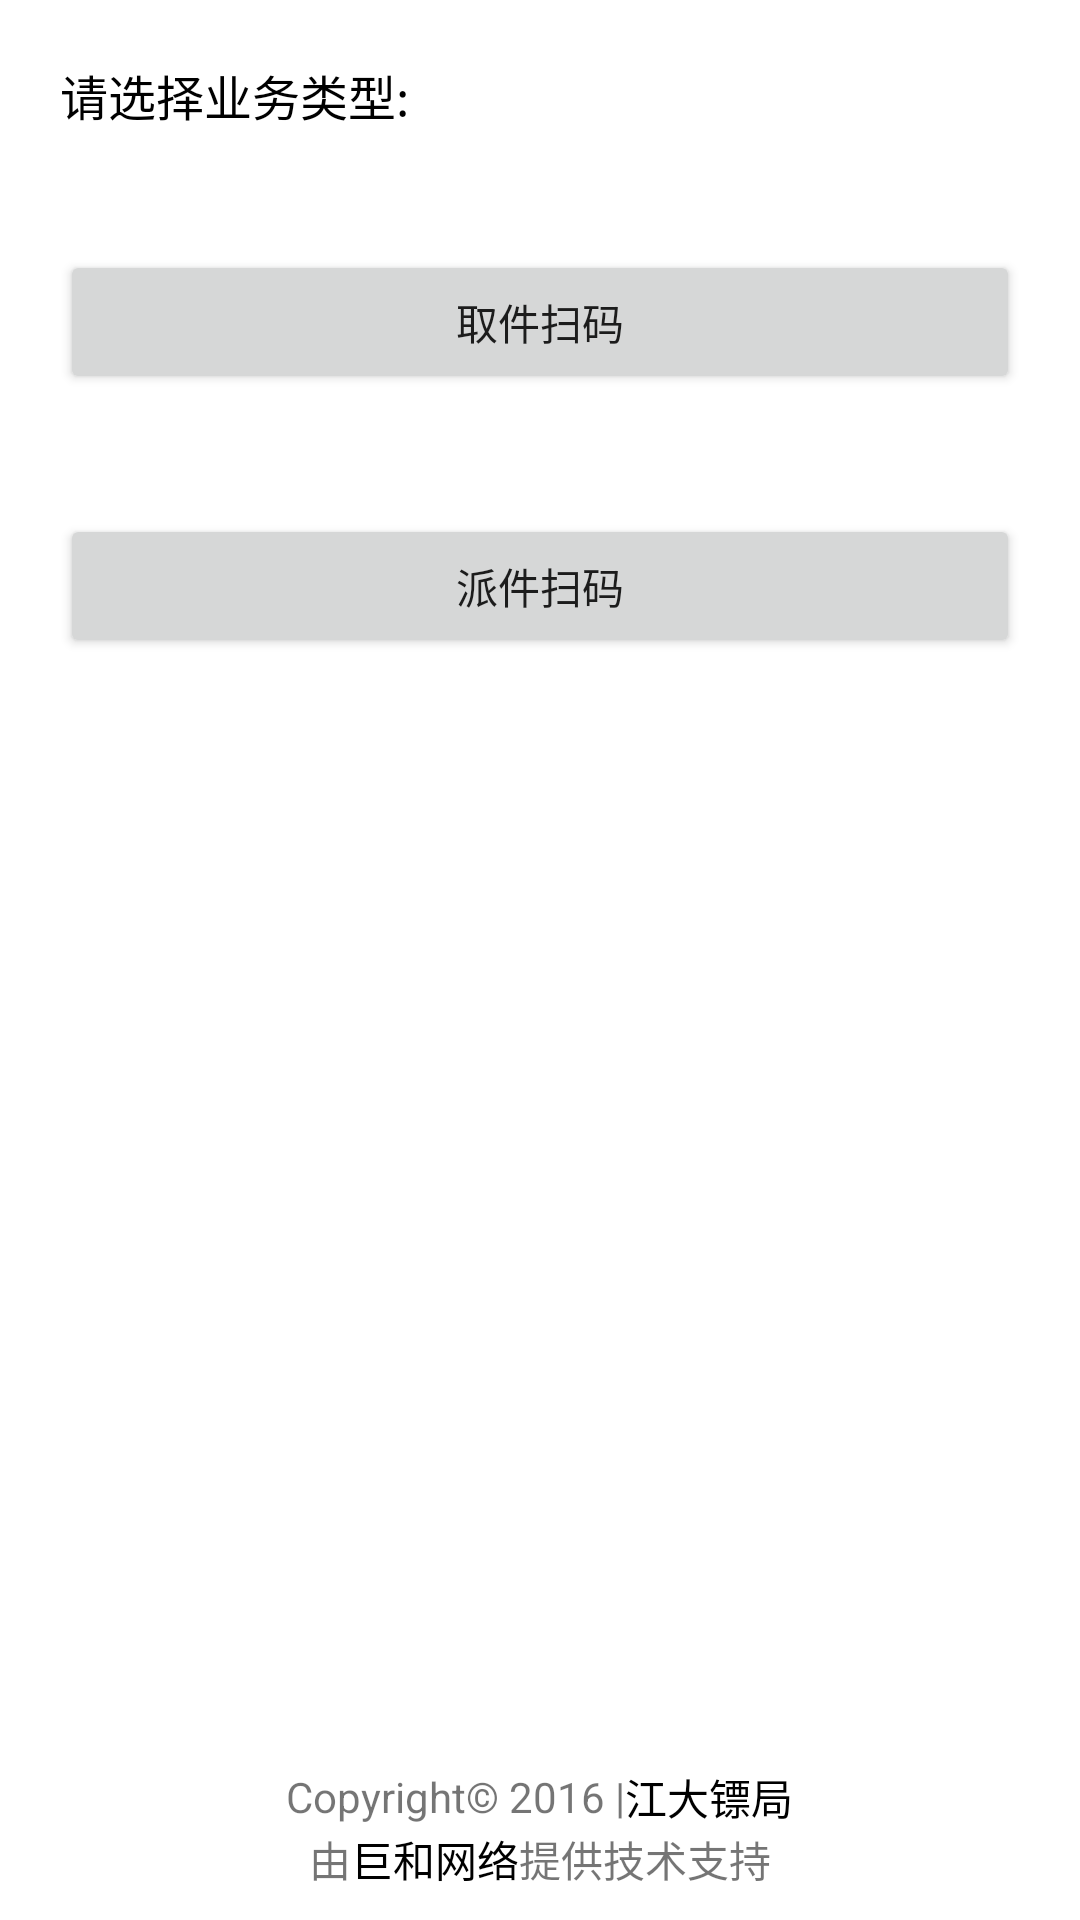

The Android layout XML behind this screen, and the referenced resources:
<!-- AndroidManifest.xml: application theme AppTheme -->
<!-- res/layout/activity_select.xml -->
<LinearLayout xmlns:android="http://schemas.android.com/apk/res/android"
    android:layout_width="match_parent"
    android:layout_height="match_parent"
    android:background="@color/white"
    android:orientation="vertical">

    <TextView
        android:layout_width="match_parent"
        android:layout_height="wrap_content"
        android:layout_margin="20dp"
        android:text="@string/select_job"
        android:textColor="#000"
        android:textSize="16sp" />

    <Button
        android:id="@+id/btn_fetch_package"
        android:layout_width="match_parent"
        android:layout_height="wrap_content"
        android:layout_margin="20dp"
        android:text="@string/fetch_package" />

    <Button
        android:id="@+id/btn_deliver_package"
        android:layout_width="match_parent"
        android:layout_height="wrap_content"
        android:layout_margin="20dp"
        android:text="@string/deliver_package" />

    <ScrollView
        android:layout_width="match_parent"
        android:layout_height="wrap_content">

        <TextView
            android:id="@+id/tv_result"
            android:layout_width="match_parent"
            android:layout_height="wrap_content"
            android:layout_margin="20dp"
            android:gravity="center_horizontal"
            android:textColor="#000"
            android:textSize="16sp" />
    </ScrollView>


    <LinearLayout
        android:layout_width="match_parent"
        android:layout_height="0dp"
        android:layout_marginBottom="10dp"
        android:layout_weight="1"
        android:gravity="bottom"
        android:orientation="vertical">

        <include
            layout="@layout/activity_bottom"
            android:layout_width="match_parent"
            android:layout_height="wrap_content" />
    </LinearLayout>
</LinearLayout>
<!-- res/layout/activity_bottom.xml (included above) -->
<?xml version="1.0" encoding="utf-8"?>
<LinearLayout xmlns:android="http://schemas.android.com/apk/res/android"
    android:orientation="vertical"
    android:layout_width="match_parent"
    android:layout_height="wrap_content"
    android:gravity="center">
    <LinearLayout
        android:gravity="center"
        android:layout_width="match_parent"
        android:layout_height="wrap_content"
        android:orientation="horizontal">
        <TextView
            android:layout_width="wrap_content"
            android:layout_height="wrap_content"
            android:text="@string/bottom_copyright"/>
        <TextView
            android:layout_width="wrap_content"
            android:layout_height="wrap_content"
            android:textColor="@color/black"
            android:text="@string/bottom_object"/>
    </LinearLayout>
    <LinearLayout
        android:gravity="center"
        android:layout_width="match_parent"
        android:layout_height="wrap_content"
        android:orientation="horizontal">
        <TextView
            android:layout_width="wrap_content"
            android:layout_height="wrap_content"
            android:text="@string/bottom_from"/>
        <TextView
            android:layout_width="wrap_content"
            android:layout_height="wrap_content"
            android:textColor="@color/black"
            android:text="@string/bottom_vastsum"/>
        <TextView
            android:layout_width="wrap_content"
            android:layout_height="wrap_content"
            android:text="@string/bottom_technology"/>
    </LinearLayout>
</LinearLayout>
<!-- resources referenced by this layout -->
<resources>
  <color name="black">#000000</color>
  <color name="white">#ffffff</color>
  <string name="bottom_copyright">Copyright© 2016 |</string>
  <string name="bottom_from">由</string>
  <string name="bottom_object">江大镖局</string>
  <string name="bottom_technology">提供技术支持</string>
  <string name="bottom_vastsum">巨和网络</string>
  <string name="deliver_package">派件扫码</string>
  <string name="fetch_package">取件扫码</string>
  <string name="select_job">请选择业务类型:</string>
  <style name="AppTheme" parent="Theme.AppCompat.Light.DarkActionBar">
          
          <item name="colorPrimary">@color/colorPrimary</item>
          <item name="colorPrimaryDark">@color/colorPrimaryDark</item>
          <item name="colorAccent">@color/colorAccent</item>
      </style>
  <color name="colorPrimary">#3F51B5</color>
  <color name="colorPrimaryDark">#303F9F</color>
  <color name="colorAccent">#FF4081</color>
</resources>
